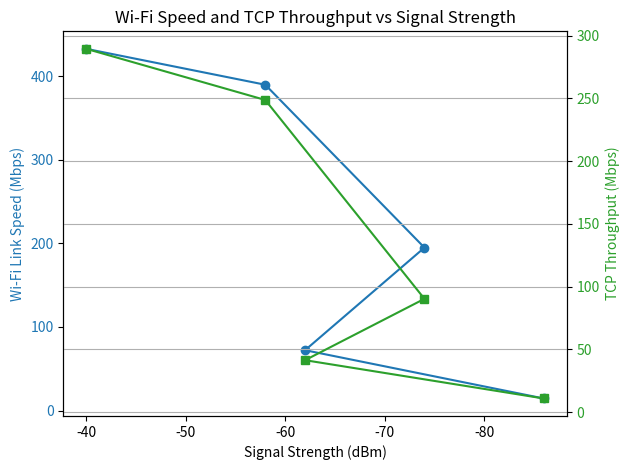

This chart was generated by the following Python code:
import matplotlib.pyplot as plt
import numpy as np

# Example data (replace with your actual measurements)
signal_strength = [-40, -58, -74, -62, -86]  # dBm
wifi_speed = [433, 390, 195, 72.2, 14.4]  # Mbps
throughput = [289.498, 248.734, 90.288, 41.394, 10.878]  # Mbps


# Create the plot
fig, ax1 = plt.subplots()

color = 'tab:blue'
ax1.set_xlabel('Signal Strength (dBm)')
ax1.set_ylabel('Wi-Fi Link Speed (Mbps)', color=color)
ax1.plot(signal_strength, wifi_speed, marker='o', color=color, label='Wi-Fi Speed')
ax1.tick_params(axis='y', labelcolor=color)
ax1.invert_xaxis()  # Because higher (closer to 0) dBm means stronger

ax2 = ax1.twinx()  # second y-axis
color = 'tab:green'
ax2.set_ylabel('TCP Throughput (Mbps)', color=color)
ax2.plot(signal_strength, throughput, marker='s', color=color, label='TCP Throughput')
ax2.tick_params(axis='y', labelcolor=color)

plt.title('Wi-Fi Speed and TCP Throughput vs Signal Strength')
fig.tight_layout()
plt.grid()
plt.savefig("wifi-speed-throughput-signal-strength.png")


